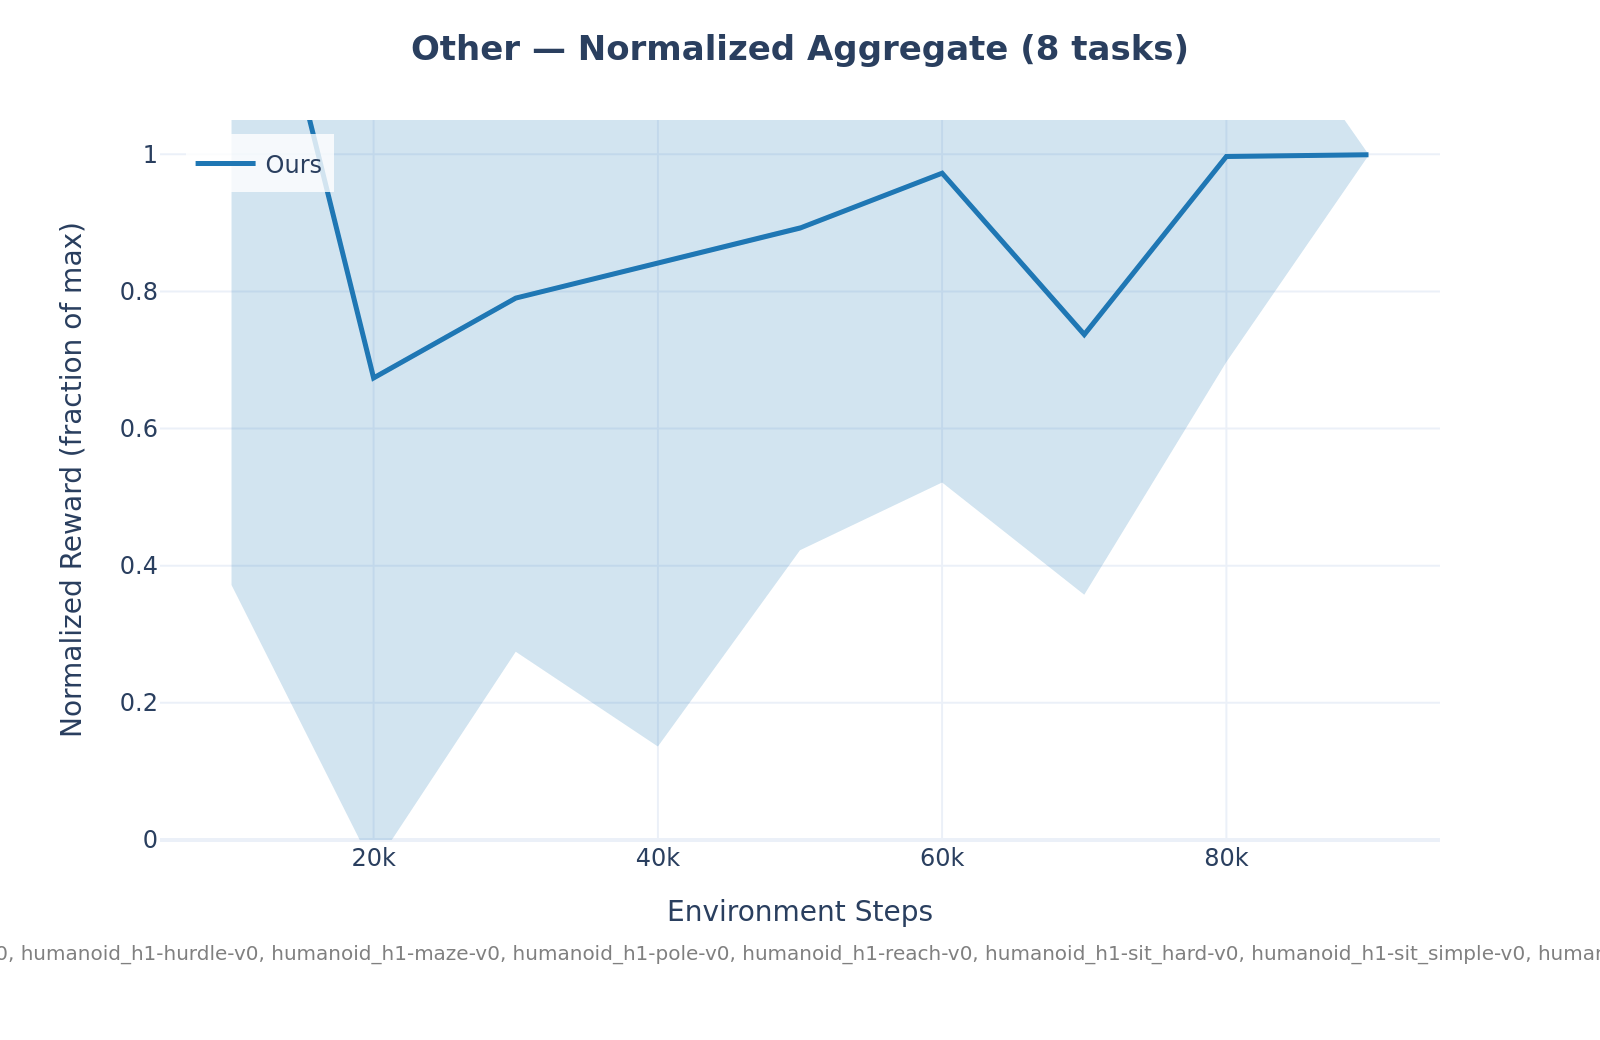

Data behind this chart, as committed beside it:
method, step, mean_normalized, std_normalized, n_tasks
Ours, 10000, 1.51, 1.138, 2
Ours, 20000, 0.674, 0.7141, 8
Ours, 30000, 0.7904, 0.516, 8
Ours, 40000, 0.8413, 0.7049, 8
Ours, 50000, 0.8924, 0.47, 8
Ours, 60000, 0.9724, 0.451, 8
Ours, 70000, 0.7372, 0.3796, 8
Ours, 80000, 0.9969, 0.2997, 8
Ours, 90000, 0.9993, 0.0008599, 3
